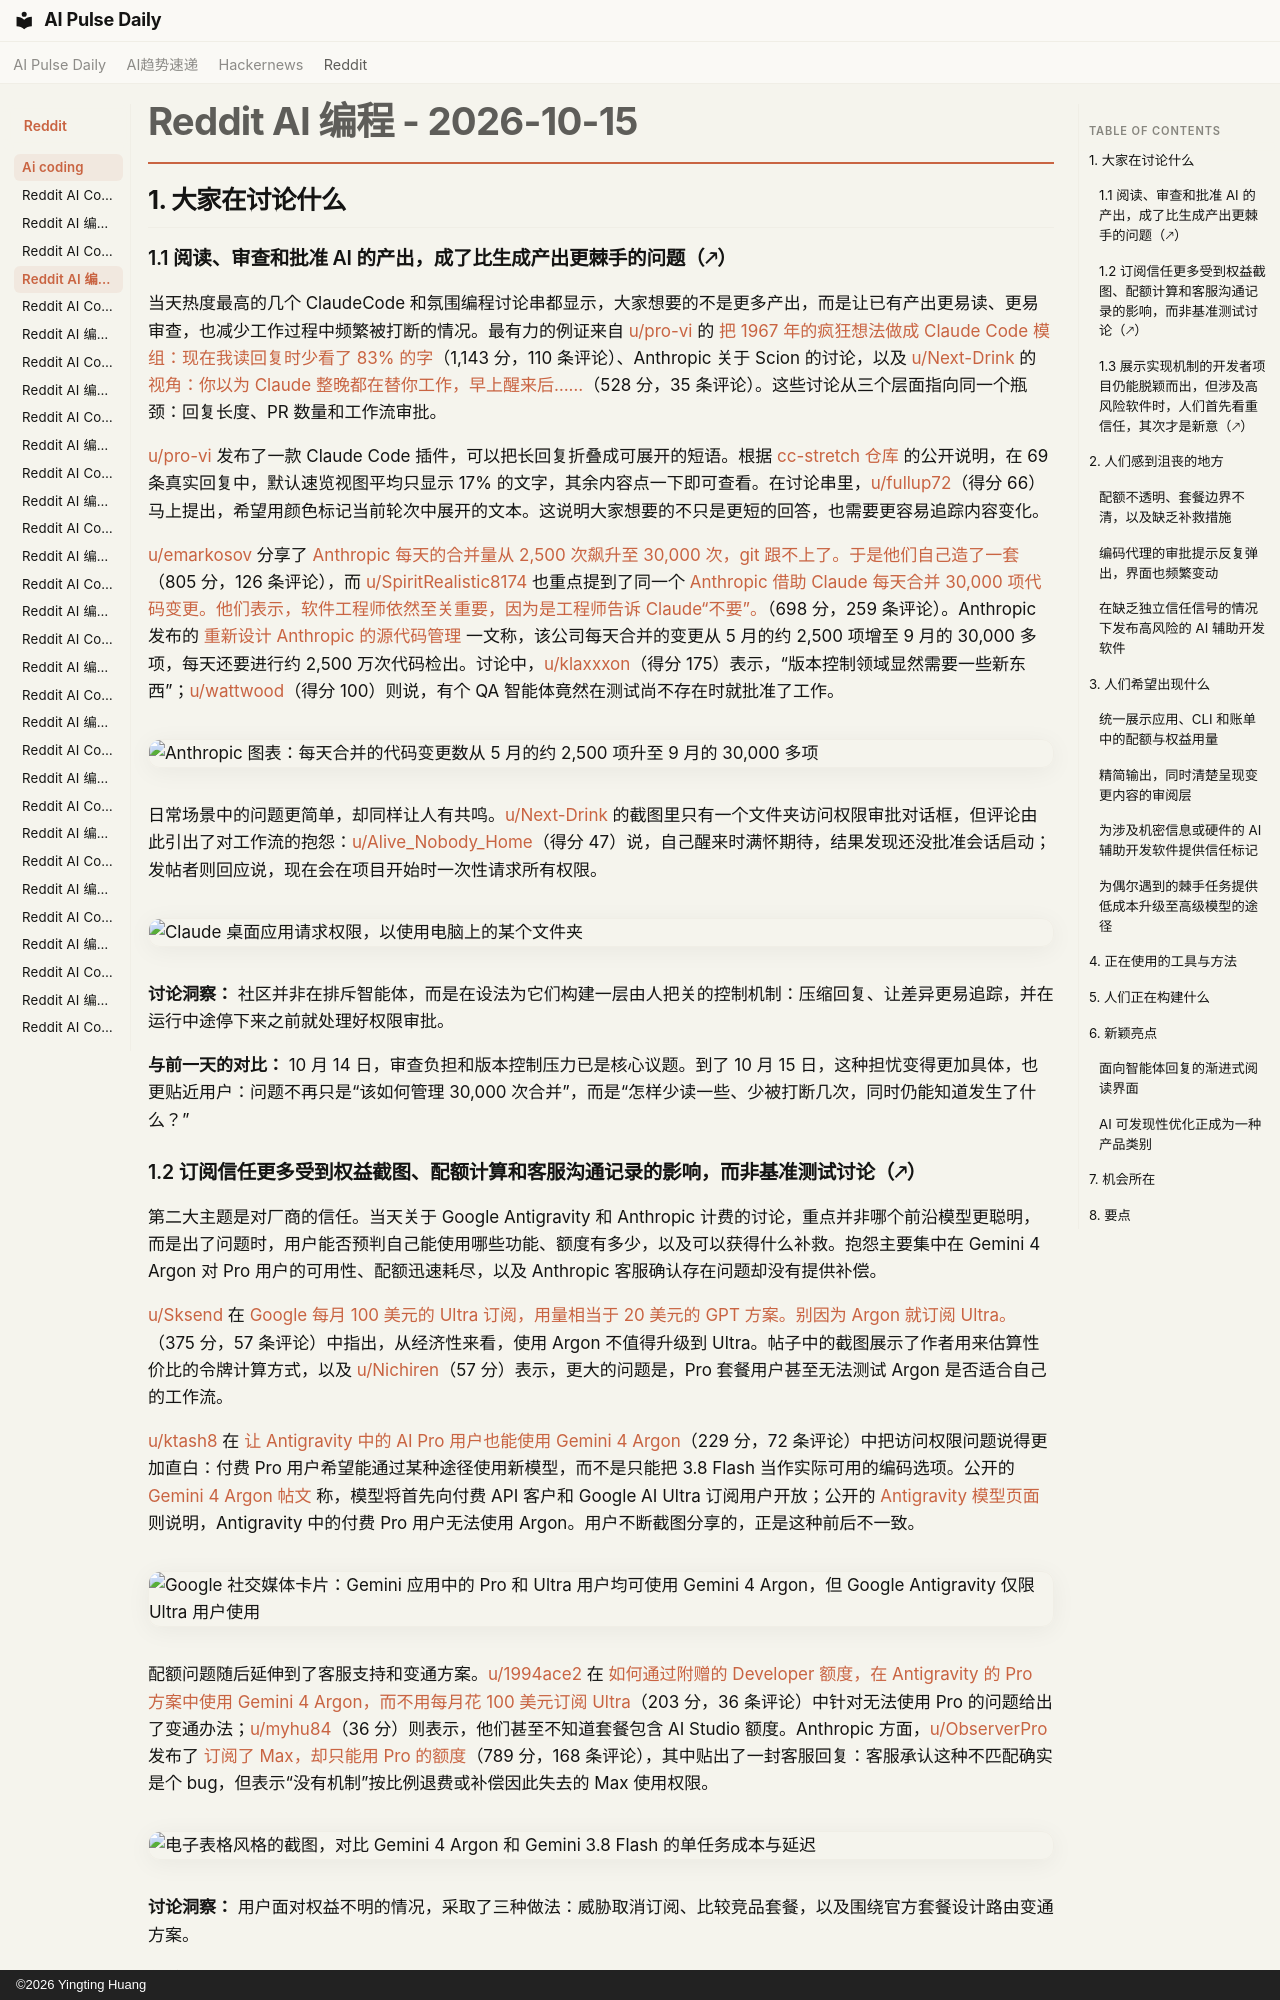

repository: vibewatch/vibewatch.github.io · page: reddit/ai-coding/2026-10-15.zh/index.html · generator: mkdocs · copyright: ©2026 Yingting Huang

# Reddit AI 编程 - 2026-10-15

## 1. 大家在讨论什么

### 1.1 阅读、审查和批准 AI 的产出，成了比生成产出更棘手的问题（🡕）

当天热度最高的几个 ClaudeCode 和氛围编程讨论串都显示，大家想要的不是更多产出，而是让已有产出更易读、更易审查，也减少工作过程中频繁被打断的情况。最有力的例证来自 [u/pro-vi](https://www.reddit.com/user/pro-vi) 的 [把 1967 年的疯狂想法做成 Claude Code 模组：现在我读回复时少看了 83% 的字](https://www.reddit.com/r/ClaudeCode/comments/1x688sx/turning_a_crazy_idea_from_1967_into_a_claude_code/)（1,143 分，110 条评论）、Anthropic 关于 Scion 的讨论，以及 [u/Next-Drink](https://www.reddit.com/user/Next-Drink) 的 [视角：你以为 Claude 整晚都在替你工作，早上醒来后……](https://www.reddit.com/r/vibecoding/comments/1x5tsml/pov_you_wake_up_in_the_morning_after_thinking/)（528 分，35 条评论）。这些讨论从三个层面指向同一个瓶颈：回复长度、PR 数量和工作流审批。

[u/pro-vi](https://www.reddit.com/user/pro-vi) 发布了一款 Claude Code 插件，可以把长回复折叠成可展开的短语。根据 [cc-stretch 仓库](https://github.com/pro-vi/cc-stretch) 的公开说明，在 69 条真实回复中，默认速览视图平均只显示 17% 的文字，其余内容点一下即可查看。在讨论串里，[u/fullup72](https://www.reddit.com/user/fullup72)（得分 66）马上提出，希望用颜色标记当前轮次中展开的文本。这说明大家想要的不只是更短的回答，也需要更容易追踪内容变化。

[u/emarkosov](https://www.reddit.com/user/emarkosov) 分享了 [Anthropic 每天的合并量从 2,500 次飙升至 30,000 次，git 跟不上了。于是他们自己造了一套](https://www.reddit.com/r/ClaudeCode/comments/1x5phqp/anthropic_went_from_2500_to_30000_merges_a_day/)（805 分，126 条评论），而 [u/SpiritRealistic8174](https://www.reddit.com/user/SpiritRealistic8174) 也重点提到了同一个 [Anthropic 借助 Claude 每天合并 30,000 项代码变更。他们表示，软件工程师依然至关重要，因为是工程师告诉 Claude“不要”。](https://www.reddit.com/r/ClaudeCode/comments/1x5he2c/anthropic_is_merging_30000_code_changes_per_day/)（698 分，259 条评论）。Anthropic 发布的 [重新设计 Anthropic 的源代码管理](https://www.anthropic.com/engineering/redesigning-source-control) 一文称，该公司每天合并的变更从 5 月的约 2,500 项增至 9 月的 30,000 多项，每天还要进行约 2,500 万次代码检出。讨论中，[u/klaxxxon](https://www.reddit.com/user/klaxxxon)（得分 175）表示，“版本控制领域显然需要一些新东西”；[u/wattwood](https://www.reddit.com/user/wattwood)（得分 100）则说，有个 QA 智能体竟然在测试尚不存在时就批准了工作。

![Anthropic 图表：每天合并的代码变更数从 5 月的约 2,500 项升至 9 月的 30,000 多项](https://i.redd.it/5flkr8n6vcvh1.jpeg)

日常场景中的问题更简单，却同样让人有共鸣。[u/Next-Drink](https://www.reddit.com/user/Next-Drink) 的截图里只有一个文件夹访问权限审批对话框，但评论由此引出了对工作流的抱怨：[u/Alive_Nobody_Home](https://www.reddit.com/user/Alive_Nobody_Home)（得分 47）说，自己醒来时满怀期待，结果发现还没批准会话启动；发帖者则回应说，现在会在项目开始时一次性请求所有权限。

![Claude 桌面应用请求权限，以使用电脑上的某个文件夹](https://i.redd.it/chemq31b8gvh1.jpeg)

**讨论洞察：** 社区并非在排斥智能体，而是在设法为它们构建一层由人把关的控制机制：压缩回复、让差异更易追踪，并在运行中途停下来之前就处理好权限审批。

**与前一天的对比：** 10 月 14 日，审查负担和版本控制压力已是核心议题。到了 10 月 15 日，这种担忧变得更加具体，也更贴近用户：问题不再只是“该如何管理 30,000 次合并”，而是“怎样少读一些、少被打断几次，同时仍能知道发生了什么？”
